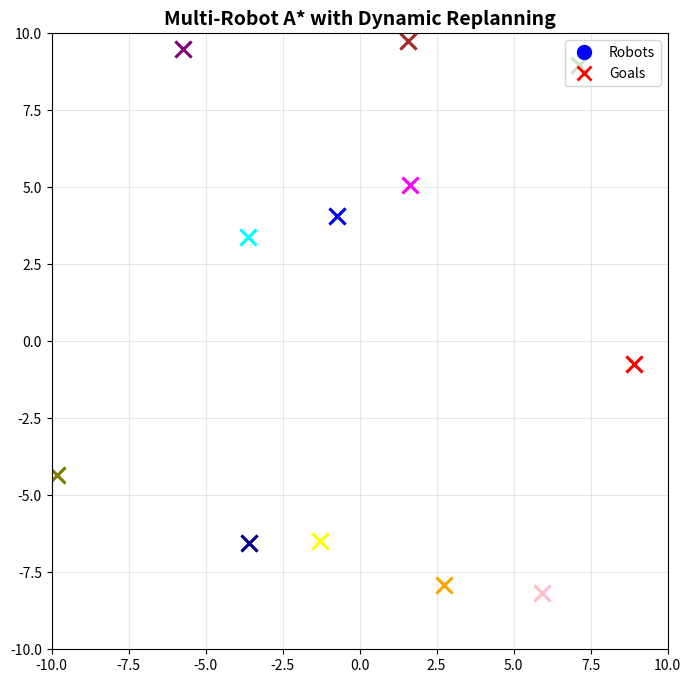

Recreate this plot in Python.
import numpy as np
import matplotlib.pyplot as plt
from matplotlib.animation import FuncAnimation
from matplotlib.patches import Rectangle
import heapq

# -------------------------------------------------------
# Simulation parameters
# -------------------------------------------------------
N_AGENTS = 12
WORLD_SIZE = 10.0
DT = 0.05
ROBOT_SPEED = 1.0
ROBOT_WIDTH = 0.30   # meters
ROBOT_LENGTH = 0.40  # meters
ROBOT_HALF_DIAG = np.sqrt(ROBOT_WIDTH**2 + ROBOT_LENGTH**2) / 2
ROBOT_RADIUS = ROBOT_HALF_DIAG   # ~0.25 m
AVOID_DIST = ROBOT_RADIUS * 4.0          # ~1.0 m
AVOID_GAIN = 2.5
GOAL_TOL = 0.3
WAYPOINT_TOL = 0.4
GRID_RES = 1.0
ROBOT_COLORS = [
    "blue", "red", "green", "purple", "orange", "brown", 
    "pink", "olive", "cyan", "magenta", "yellow", "darkblue"]

# Dynamics parameters
MAX_LINEAR_VEL = 1.2
MAX_ANGULAR_VEL = 2.0
MAX_LINEAR_ACCEL = 0.8
MAX_ANGULAR_ACCEL = 3.0

# NEW: Replanning parameters
REPLAN_DIST = 2.0  # Replan if obstacle within this distance
REPLAN_COOLDOWN = 1.0  # Minimum time between replans (seconds)
OBSTACLE_INFLATION = ROBOT_RADIUS * 2.0  # about 0.5 m


goal_markers = []

# -------------------------------------------------------
# A* PATH PLANNING with Obstacle Grid
# -------------------------------------------------------
def heuristic(a, b):
    return np.linalg.norm(np.array(a) - np.array(b))

def create_obstacle_grid(agents, current_agent_idx, grid_min, grid_max):
    """Create a grid with obstacles based on other robot positions"""
    grid_w = int((grid_max - grid_min) / GRID_RES)
    grid_h = int((grid_max - grid_min) / GRID_RES)
    obstacle_grid = np.zeros((grid_w, grid_h), dtype=bool)
    
    def to_grid(p):
        x = int((p[0] - grid_min) / GRID_RES)
        y = int((p[1] - grid_min) / GRID_RES)
        return x, y
    
    # Mark cells occupied by other robots
    for agent in agents:
        if agent.idx == current_agent_idx:
            continue
        
        gx, gy = to_grid(agent.position)
        
        # Inflate obstacle
        inflation_cells = int((OBSTACLE_INFLATION + ROBOT_HALF_DIAG) / GRID_RES)
        for dx in range(-inflation_cells, inflation_cells + 1):
            for dy in range(-inflation_cells, inflation_cells + 1):
                nx, ny = gx + dx, gy + dy
                if 0 <= nx < grid_w and 0 <= ny < grid_h:
                    if np.hypot(dx, dy) <= inflation_cells:
                        obstacle_grid[nx, ny] = True
    
    return obstacle_grid

def astar_with_obstacles(start, goal, obstacle_grid, grid_min, grid_max):
    """A* with obstacle avoidance"""
    
    def to_grid(p):
        return (int((p[0] - grid_min) / GRID_RES),
                int((p[1] - grid_min) / GRID_RES))
        
    def to_world(cell):
        return np.array([cell[0] * GRID_RES + grid_min + GRID_RES / 2,
                         cell[1] * GRID_RES + grid_min + GRID_RES / 2])

    start_c = to_grid(start)
    goal_c = to_grid(goal)
    
    grid_w, grid_h = obstacle_grid.shape

    nbrs = [(-1, -1), (-1, 0), (-1, 1),
            (0, -1),          (0, 1),
            (1, -1),  (1, 0), (1, 1)]

    open_set = []
    heapq.heappush(open_set, (0, start_c))
    came_from = {}
    g_score = {start_c: 0}

    while open_set:
        _, current = heapq.heappop(open_set)

        if current == goal_c:
            path = []
            while current in came_from:
                path.append(to_world(current))
                current = came_from[current]
            path.append(to_world(start_c))
            return path[::-1]

        for dx, dy in nbrs:
            nbr = (current[0] + dx, current[1] + dy)

            # Check bounds
            if not (0 <= nbr[0] < grid_w and 0 <= nbr[1] < grid_h):
                continue
            
            # Check if obstacle
            if obstacle_grid[nbr[0], nbr[1]]:
                continue

            tentative_g = g_score[current] + np.hypot(dx, dy)

            if nbr not in g_score or tentative_g < g_score[nbr]:
                g_score[nbr] = tentative_g
                f = tentative_g + heuristic(nbr, goal_c)
                heapq.heappush(open_set, (f, nbr))
                came_from[nbr] = current

    # No path found - return straight line as fallback
    return [start, goal]


# -------------------------------------------------------
# Agent Class with Dynamic Replanning
# -------------------------------------------------------
class Robot:
    def __init__(self, idx, color):
        self.idx = idx
        self.color = color
        self.position = np.random.uniform(-WORLD_SIZE, WORLD_SIZE, size=2)
        self.trail = [ self.position.copy() ]
        self.goal = np.random.uniform(-WORLD_SIZE, WORLD_SIZE, size=2)
        
        # Non-holonomic state
        self.theta = np.random.uniform(0, 2*np.pi)
        self.linear_vel = 0.0
        self.angular_vel = 0.0
        
        self.reached = False
        
        # Initial path (no obstacles known yet)
        obstacle_grid = np.zeros((int(2*WORLD_SIZE/GRID_RES), 
                                 int(2*WORLD_SIZE/GRID_RES)), dtype=bool)
        self.path = astar_with_obstacles(
            self.position, self.goal, obstacle_grid,
            grid_min=-WORLD_SIZE, grid_max=+WORLD_SIZE
        )
        self.path_i = 0
        
        # Replanning tracking
        self.time_since_replan = 0.0
        self.replan_count = 0
        self.is_replanning = False

    def detect_obstacles_ahead(self, agents):
        """Check if there are obstacles blocking the path ahead"""
        if self.path_i >= len(self.path):
            return False
        
        # Look ahead several waypoints
        lookahead = min(3, len(self.path) - self.path_i)
        
        for i in range(lookahead):
            wp_idx = self.path_i + i
            if wp_idx >= len(self.path):
                break
            
            waypoint = self.path[wp_idx]
            
            # Check if any other robot is near this waypoint
            for other in agents:
                if other.idx == self.idx:
                    continue
                
                dist_to_waypoint = np.linalg.norm(other.position - waypoint)
                if dist_to_waypoint < REPLAN_DIST:
                    return True
        
        return False

    def replan_path(self, agents):
        """Recompute A* path avoiding current obstacle positions"""
        self.is_replanning = True
        
        # Create obstacle grid from other robot positions
        obstacle_grid = create_obstacle_grid(
            agents, self.idx, 
            grid_min=-WORLD_SIZE, grid_max=+WORLD_SIZE
        )
        
        # Replan from current position to goal
        new_path = astar_with_obstacles(
            self.position, self.goal, obstacle_grid,
            grid_min=-WORLD_SIZE, grid_max=+WORLD_SIZE
        )
        
        if len(new_path) > 1:
            self.path = new_path
            self.path_i = 0
            self.replan_count += 1
        
        self.time_since_replan = 0.0
        self.is_replanning = False

    def get_waypoint(self):
        if self.path_i >= len(self.path):
            return self.goal
        return self.path[self.path_i]

    def advance_waypoint(self):
        if np.linalg.norm(self.get_waypoint() - self.position) < WAYPOINT_TOL:
            self.path_i += 1

    def compute_desired_direction(self, agents):
        """Compute desired heading considering waypoint and obstacle avoidance"""
        wp = self.get_waypoint()
        
        to_waypoint = wp - self.position
        dist_to_wp = np.linalg.norm(to_waypoint)
        
        if dist_to_wp < GOAL_TOL:
            return None, 0.0
        
        desired_dir = to_waypoint / dist_to_wp
        
        # Add repulsive components from nearby robots
        for other in agents:
            if other.idx == self.idx:
                continue
            diff = self.position - other.position
            center_dist = np.linalg.norm(diff)
            min_safe = ROBOT_HALF_DIAG * 2.0  # safe edge-to-edge clearance

            if center_dist < min_safe + AVOID_DIST:
                overlap = (min_safe + AVOID_DIST) - center_dist
                repulse = (diff / center_dist) * (AVOID_GAIN * overlap)
                desired_dir += repulse

        
        norm = np.linalg.norm(desired_dir)
        if norm > 1e-6:
            desired_dir = desired_dir / norm
        
        desired_angle = np.arctan2(desired_dir[1], desired_dir[0])
        desired_speed = min(ROBOT_SPEED, dist_to_wp * 2)
        
        return desired_angle, desired_speed

    def differential_drive_control(self, desired_angle, desired_speed):
        """Convert desired direction to differential drive commands"""
        angle_error = desired_angle - self.theta
        angle_error = np.arctan2(np.sin(angle_error), np.cos(angle_error))
        
        desired_angular_vel = np.clip(3.0 * angle_error, -MAX_ANGULAR_VEL, MAX_ANGULAR_VEL)
        
        turn_penalty = 1.0 - (abs(angle_error) / np.pi)
        desired_linear_vel = desired_speed * turn_penalty
        desired_linear_vel = np.clip(desired_linear_vel, 0, MAX_LINEAR_VEL)
        
        return desired_linear_vel, desired_angular_vel

    def apply_acceleration_limits(self, target_linear, target_angular):
        """Apply acceleration constraints"""
        linear_accel = (target_linear - self.linear_vel) / DT
        linear_accel = np.clip(linear_accel, -MAX_LINEAR_ACCEL, MAX_LINEAR_ACCEL)
        self.linear_vel += linear_accel * DT
        self.linear_vel = np.clip(self.linear_vel, 0, MAX_LINEAR_VEL)
        
        angular_accel = (target_angular - self.angular_vel) / DT
        angular_accel = np.clip(angular_accel, -MAX_ANGULAR_ACCEL, MAX_ANGULAR_ACCEL)
        self.angular_vel += angular_accel * DT
        self.angular_vel = np.clip(self.angular_vel, -MAX_ANGULAR_VEL, MAX_ANGULAR_VEL)

    def update(self, agents):
        if self.reached:
            self.linear_vel *= 0.9
            self.angular_vel *= 0.9
            return
        
        # Update replan timer
        self.time_since_replan += DT
        
        # Check if replanning is needed
        if (self.time_since_replan > REPLAN_COOLDOWN and 
            self.detect_obstacles_ahead(agents)):
            self.replan_path(agents)
        
        self.advance_waypoint()
        
        desired_angle, desired_speed = self.compute_desired_direction(agents)
        
        if desired_angle is None:
            self.reached = True
            return
        
        target_linear, target_angular = self.differential_drive_control(
            desired_angle, desired_speed
        )
        
        self.apply_acceleration_limits(target_linear, target_angular)
        
        # Update state using differential drive kinematics
        self.theta += self.angular_vel * DT
        self.theta = np.arctan2(np.sin(self.theta), np.cos(self.theta))
        
        self.position[0] += self.linear_vel * np.cos(self.theta) * DT
        self.position[1] += self.linear_vel * np.sin(self.theta) * DT
        
        if np.linalg.norm(self.position - self.goal) < GOAL_TOL:
            self.reached = True


# -------------------------------------------------------
# Create agents
# -------------------------------------------------------
agents = [Robot(i, color=ROBOT_COLORS[i % len(ROBOT_COLORS)]) 
          for i in range(N_AGENTS)]

# -------------------------------------------------------
# Visualization Setup
# -------------------------------------------------------
fig, ax = plt.subplots(figsize=(9, 8))
ax.set_xlim(-WORLD_SIZE, WORLD_SIZE)
ax.set_ylim(-WORLD_SIZE, WORLD_SIZE)
ax.set_aspect("equal")
ax.set_title("Multi-Robot A* with Dynamic Replanning", fontsize=14, fontweight='bold')

# Status text
status_text = ax.text(
    0.02, 0.98, "",
    transform=ax.transAxes,
    fontsize=11,
    verticalalignment="top",
    fontfamily='monospace',
    bbox=dict(boxstyle='round', facecolor='wheat', alpha=0.8)
)

points, = ax.plot([], [], "bo", markersize=10, label="Robots")
goals, = ax.plot([], [], "rx", markersize=10, markeredgewidth=2, label="Goals")
paths_plots = [
    ax.plot([], [], linestyle="--", linewidth=1.5, alpha=0.4, 
            color=agents[i].color)[0]
    for i in range(N_AGENTS)
]
trail_plots = [
    ax.plot([], [], linestyle="-", linewidth=1.8, alpha=0.8,
            color=agents[i].color)[0]
    for i in range(N_AGENTS)
]


# Add replanning indicator (same color path for robots currently replanning)
replan_plots = [
    ax.plot(
        [], [], 
        linestyle="-", 
        linewidth=3, 
        alpha=0.9,
        color=agents[i].color        # << match robot color
    )[0]
    for i in range(N_AGENTS)
]

# Arrow patches to show robot orientation
from matplotlib.patches import FancyArrow, Circle
arrows = []
detection_circles = []

ax.legend(loc='upper right')
ax.grid(True, alpha=0.3)

def init():
    status_text.set_text("")
    points.set_data([], [])

    # Clear goal markers in case animation restarts
    goal_markers.clear()

    # Create persistent goal markers colored per robot
    for agent in agents:
        gm, = ax.plot(
            agent.goal[0], agent.goal[1],
            marker='x',
            markersize=12,
            markeredgewidth=2,
            linestyle='None',
            color=agent.color
        )
        goal_markers.append(gm)

    return [points, goals, status_text] + goal_markers + paths_plots + replan_plots + trail_plots



# -------------------------------------------------------
# Animation update
# -------------------------------------------------------
rectangles = []

def update(frame):
    global rectangles
    for r in rectangles:
        r.remove()
    rectangles.clear()


    for agent in agents:
        agent.update(agents)
        agent.trail.append(agent.position.copy())



    
    reached_count = sum(a.reached for a in agents)
    total_replans = sum(a.replan_count for a in agents)
    
    status_text.set_text(
        f"Reached: {reached_count}/{N_AGENTS}\n"
        # f"Frame: {frame}\n"
        f"Total Replans: {total_replans}"
    )
    
    # Robot positions
    xs = [a.position[0] for a in agents]
    ys = [a.position[1] for a in agents]

# points.set_data(xs, ys)
    
    # Goals
    gx = [a.goal[0] for a in agents]
    gy = [a.goal[1] for a in agents]
    
    for tp, agent in zip(trail_plots, agents):
        pts = np.array(agent.trail)
        tp.set_data(pts[:, 0], pts[:, 1])
    
    # Clear old arrows and detection circles
    for arrow in arrows:
        arrow.remove()
    for circle in detection_circles:
        circle.remove()
    arrows.clear()
    detection_circles.clear()
    
    # Draw rectangles (robots)
    for agent in agents:
        if agent.reached:
            color = agent.color
        elif agent.is_replanning:
            color = "yellow"
        else:
            color = agent.color

        rect = Rectangle(
            (agent.position[0] - ROBOT_LENGTH/2, agent.position[1] - ROBOT_WIDTH/2),
            ROBOT_LENGTH,
            ROBOT_WIDTH,
            angle=np.degrees(agent.theta),
            linewidth=1.5,
            edgecolor=color,
            facecolor=color,
            alpha=0.7
        )
        ax.add_patch(rect)
        rectangles.append(rect)

        # detection radius circle (unchanged)
        if not agent.reached:
            circle = ax.add_patch(Circle(
                agent.position, REPLAN_DIST,
                fill=False, edgecolor='red', linewidth=0.5,
                linestyle='--', alpha=0.2
            ))
            detection_circles.append(circle)

    
    # Plot regular paths (green dashed)
    for pl, agent in zip(paths_plots, agents):
        if not agent.is_replanning:
            pts = np.array(agent.path)
            pl.set_data(pts[:, 0], pts[:, 1])
        else:
            pl.set_data([], [])
    
    # Highlight paths that were just replanned
    for rpl, agent in zip(replan_plots, agents):
        if agent.time_since_replan < 0.5:  # Show for 0.5 seconds after replan
            pts = np.array(agent.path)
            rpl.set_data(pts[:, 0], pts[:, 1])
        else:
            rpl.set_data([], [])
    
    return (
        [points, status_text]
        + goal_markers
        + paths_plots
        + replan_plots
        + trail_plots
        + rectangles
        + detection_circles
    )



anim = FuncAnimation(fig, update, init_func=init, frames=3000, interval=30, blit=True)
plt.show()